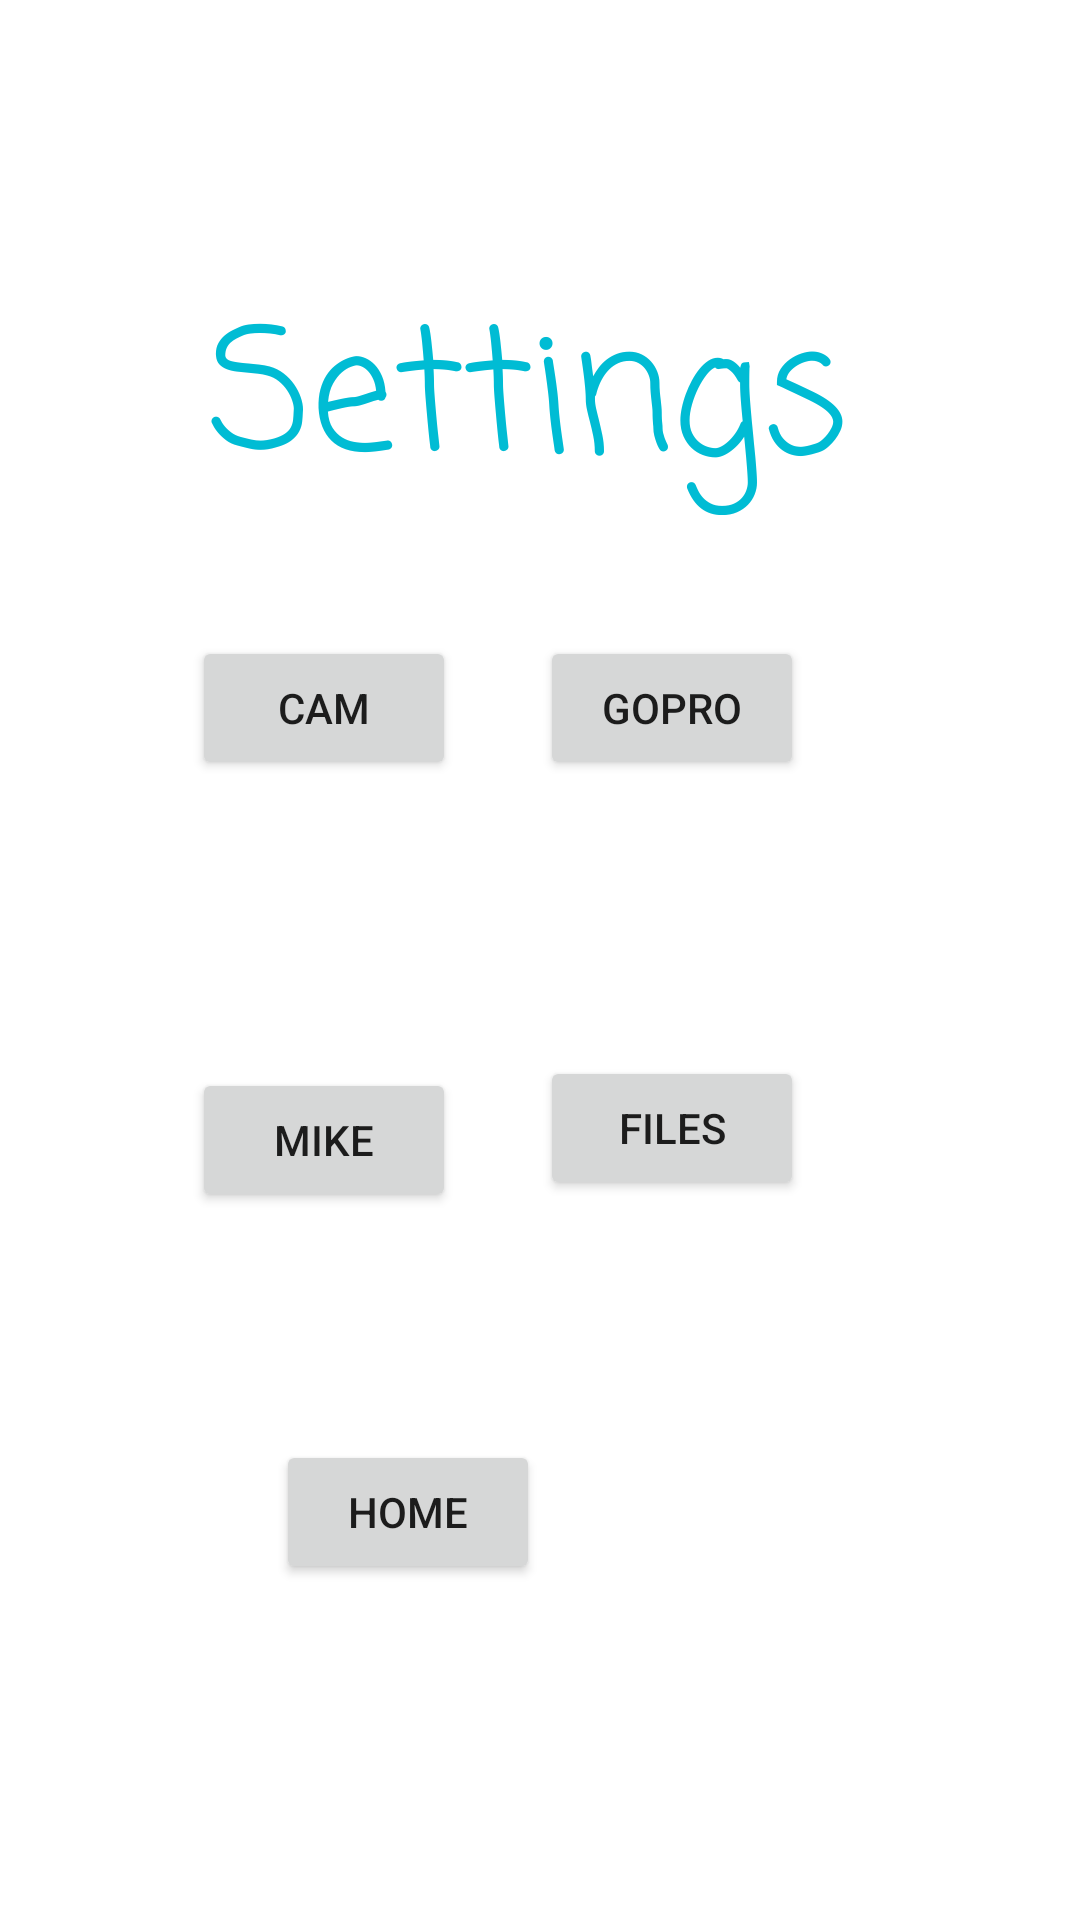

Here is an Android app screen rendered from its layout file. Give the layout XML and the strings, colors and styles it references.
<!-- AndroidManifest.xml: application theme Theme.Buggy -->
<!-- res/layout/activity_settings.xml -->
<?xml version="1.0" encoding="utf-8"?>
<androidx.constraintlayout.widget.ConstraintLayout xmlns:android="http://schemas.android.com/apk/res/android"
    xmlns:app="http://schemas.android.com/apk/res-auto"
    xmlns:tools="http://schemas.android.com/tools"
    android:layout_width="match_parent"
    android:layout_height="match_parent"
    tools:context=".settingsActivity">

    <TextView
        android:id="@+id/editTextTextMultiLine"
        android:layout_width="221dp"
        android:layout_height="80dp"
        android:layout_marginStart="8dp"
        android:layout_marginLeft="8dp"
        android:layout_marginTop="32dp"
        android:layout_marginEnd="8dp"
        android:layout_marginRight="8dp"
        android:ems="10"
        android:fontFamily="casual"
        android:gravity="start|top"
        android:text="@string/Settings"
        android:textAppearance="@style/TextAppearance.AppCompat.Display3"
        android:textColor="#00BCD4"
        android:textColorHighlight="@android:color/holo_orange_dark"
        android:textColorHint="#673AB7"
        android:textColorLink="?android:attr/colorFocusedHighlight"
        app:layout_constraintBottom_toBottomOf="parent"
        app:layout_constraintEnd_toEndOf="parent"
        app:layout_constraintStart_toStartOf="parent"
        app:layout_constraintTop_toTopOf="parent"
        app:layout_constraintVertical_bias="0.113" />

    <Button
        android:id="@+id/button6"
        android:layout_width="wrap_content"
        android:layout_height="wrap_content"
        android:layout_marginEnd="180dp"
        android:layout_marginRight="180dp"
        android:layout_marginBottom="112dp"
        android:text="@string/home"
        app:layout_constraintBottom_toBottomOf="parent"
        app:layout_constraintEnd_toEndOf="parent" />

    <Button
        android:id="@+id/button8"
        android:layout_width="wrap_content"
        android:layout_height="wrap_content"
        android:layout_marginEnd="92dp"
        android:layout_marginRight="92dp"
        android:layout_marginBottom="380dp"
        android:text="@string/Go_Pro"
        app:layout_constraintBottom_toBottomOf="parent"
        app:layout_constraintEnd_toEndOf="parent" />

    <Button
        android:id="@+id/button9"
        android:layout_width="wrap_content"
        android:layout_height="wrap_content"
        android:layout_marginStart="64dp"
        android:layout_marginLeft="64dp"
        android:layout_marginBottom="236dp"
        android:text="@string/Michrophone"
        app:layout_constraintBottom_toBottomOf="parent"
        app:layout_constraintStart_toStartOf="parent" />

    <Button
        android:id="@+id/button11"
        android:layout_width="wrap_content"
        android:layout_height="wrap_content"
        android:layout_marginStart="64dp"
        android:layout_marginLeft="64dp"
        android:layout_marginBottom="380dp"
        android:text="@string/Camera"
        app:layout_constraintBottom_toBottomOf="parent"
        app:layout_constraintStart_toStartOf="parent" />

    <Button
        android:id="@+id/button12"
        android:layout_width="wrap_content"
        android:layout_height="wrap_content"
        android:layout_marginEnd="92dp"
        android:layout_marginRight="92dp"
        android:layout_marginBottom="240dp"
        android:text="@string/Cloud"
        app:layout_constraintBottom_toBottomOf="parent"
        app:layout_constraintEnd_toEndOf="parent" />
</androidx.constraintlayout.widget.ConstraintLayout>
<!-- resources referenced by this layout -->
<resources>
  <string name="Camera">Cam</string>
  <string name="Cloud">files</string>
  <string name="Go_Pro">GoPro</string>
  <string name="Michrophone">Mike</string>
  <string name="Settings">Settings</string>
  <string name="home">Home</string>
  <style name="Theme.Buggy" parent="Theme.MaterialComponents.DayNight.DarkActionBar">
          
          <item name="colorPrimary">@color/purple_500</item>
          <item name="colorPrimaryVariant">@color/purple_700</item>
          <item name="colorOnPrimary">@color/white</item>
          
          <item name="colorSecondary">@color/teal_200</item>
          <item name="colorSecondaryVariant">@color/teal_700</item>
          <item name="colorOnSecondary">@color/black</item>
          
          <item name="android:statusBarColor" tools:targetApi="l">?attr/colorPrimaryVariant</item>
          
      </style>
  <!-- not gathered from this repository: default colours our renderer supplied (Android Studio template values) -->
  <color name="purple_500">#FF6200EE</color>
  <color name="purple_700">#FF3700B3</color>
  <color name="teal_200">#FF03DAC5</color>
  <color name="teal_700">#FF018786</color>
  <color name="black">#FF000000</color>
  <color name="white">#FFFFFFFF</color>
</resources>
